4-way image classification set "ROI" from GitHub (Raihan-Moosa/Brain-Tumor-MRI-Classification-ACML-); label vocabulary: glioma, meningioma, no tumor, pituitary tumor.

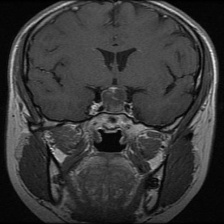
Label: pituitary tumor

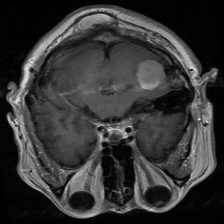
Label: meningioma

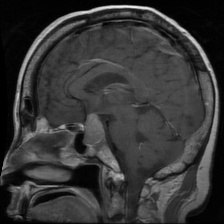
Label: pituitary tumor

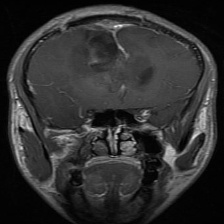
Label: glioma

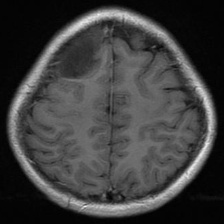
Label: glioma

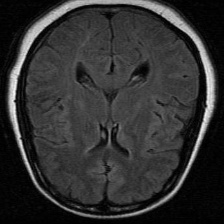
Label: no tumor
